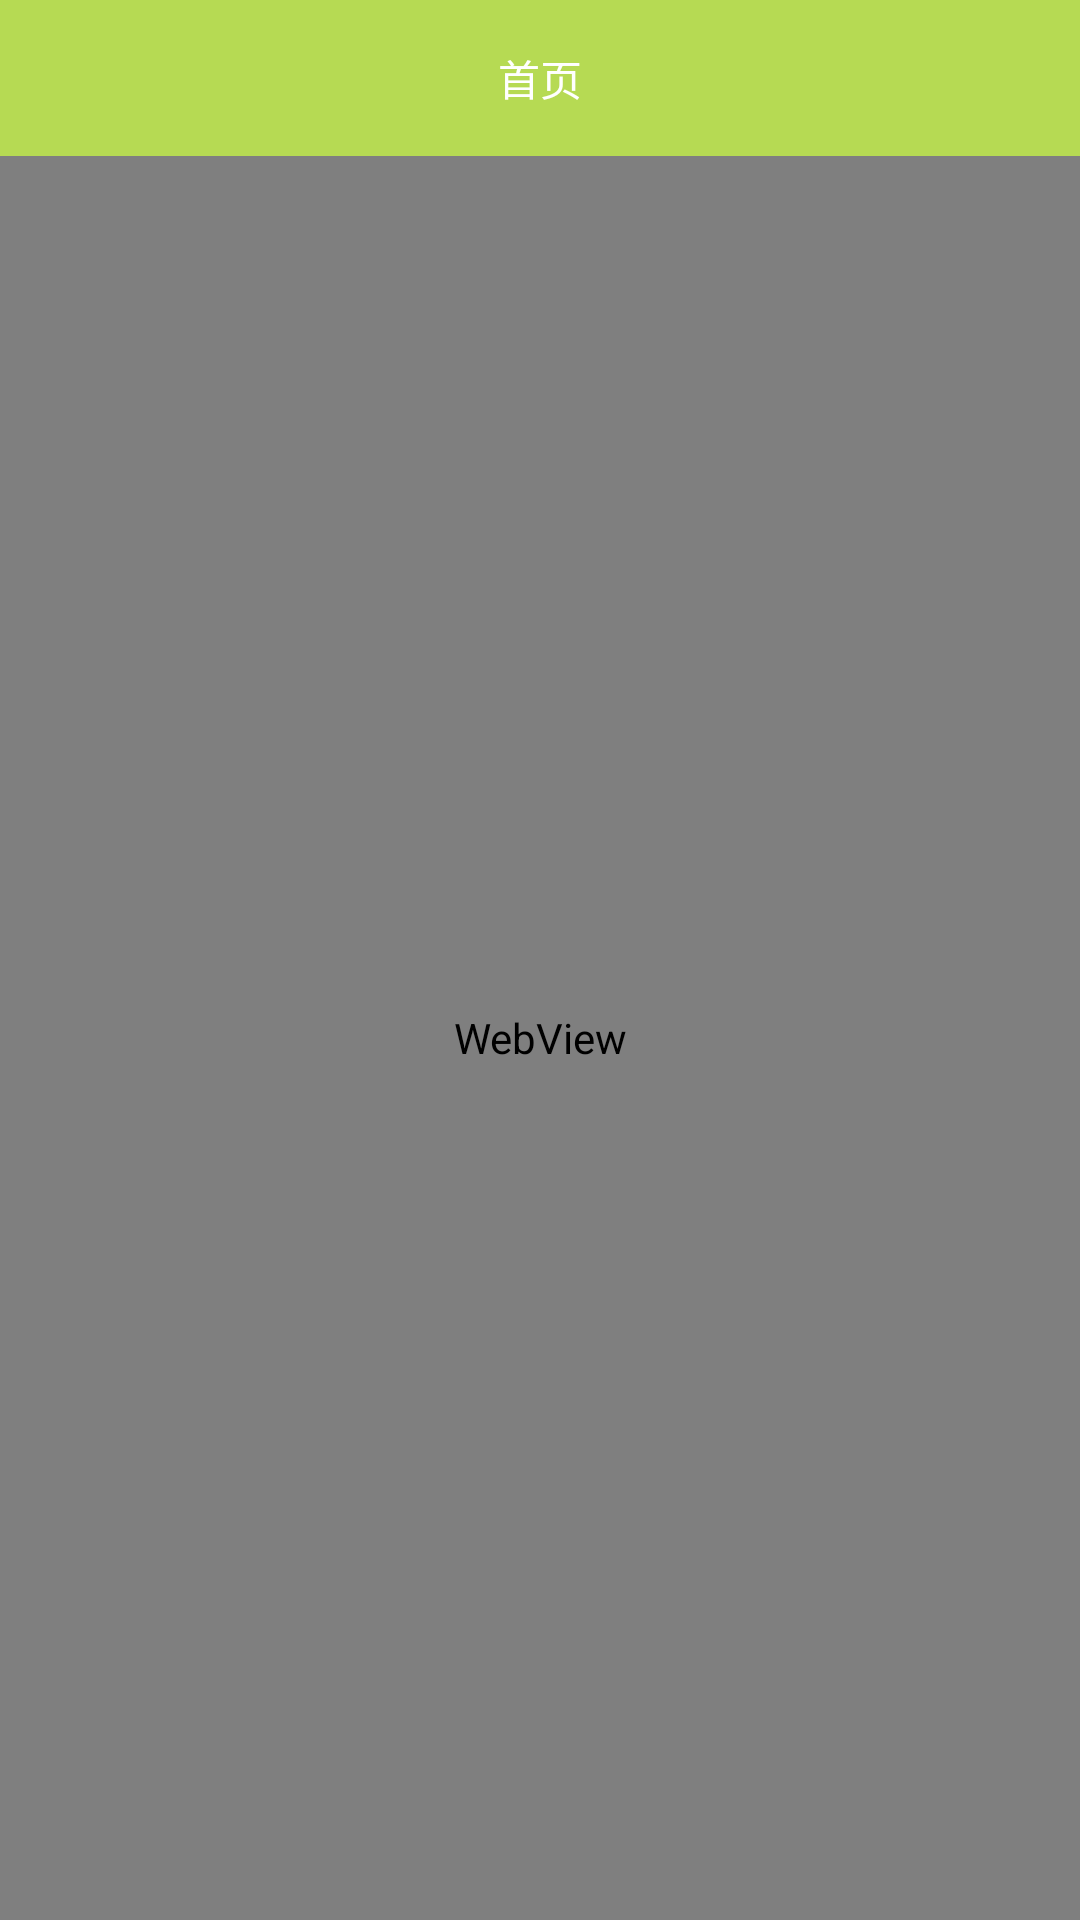

Here is an Android app screen rendered from its layout file. Give the layout XML and the strings, colors and styles it references.
<!-- AndroidManifest.xml: application theme AppTheme -->
<!-- res/layout/fragment_index.xml -->
<?xml version="1.0" encoding="utf-8"?>
<LinearLayout xmlns:android="http://schemas.android.com/apk/res/android"
    android:layout_width="match_parent"
    android:layout_height="match_parent"
    android:orientation="vertical" >
    <RelativeLayout
        android:layout_width="match_parent"
        android:layout_height="52dp"
        android:background="@color/register_backgroud" >

        <TextView
            android:id="@+id/textView1"
            style="@style/title_text"
            android:layout_width="wrap_content"
            android:layout_height="wrap_content"
            android:layout_centerHorizontal="true"
            android:layout_centerVertical="true"
            android:text="首页" />
    </RelativeLayout>

    <WebView
        android:id="@+id/webView"
        android:layout_width="match_parent"
        android:layout_height="0dp"
        android:layout_weight="1"
        ></WebView>

</LinearLayout>
<!-- resources referenced by this layout -->
<resources>
  <color name="register_backgroud">#B6DA53</color>
  <style name="title_text">
          <item name="android:textColor">@android:color/white</item>
          <item name="android:textSize">@dimen/title_text_size</item>
      </style>
  <style name="AppTheme" parent="Theme.AppCompat.Light.DarkActionBar">
          
          <item name="colorPrimary">@color/colorPrimary</item>
          <item name="colorPrimaryDark">@color/colorPrimaryDark</item>
          <item name="colorAccent">@color/colorAccent</item>
      </style>
  <color name="colorPrimary">#3F51B5</color>
  <color name="colorPrimaryDark">#303F9F</color>
  <color name="colorAccent">#FF4081</color>
</resources>
